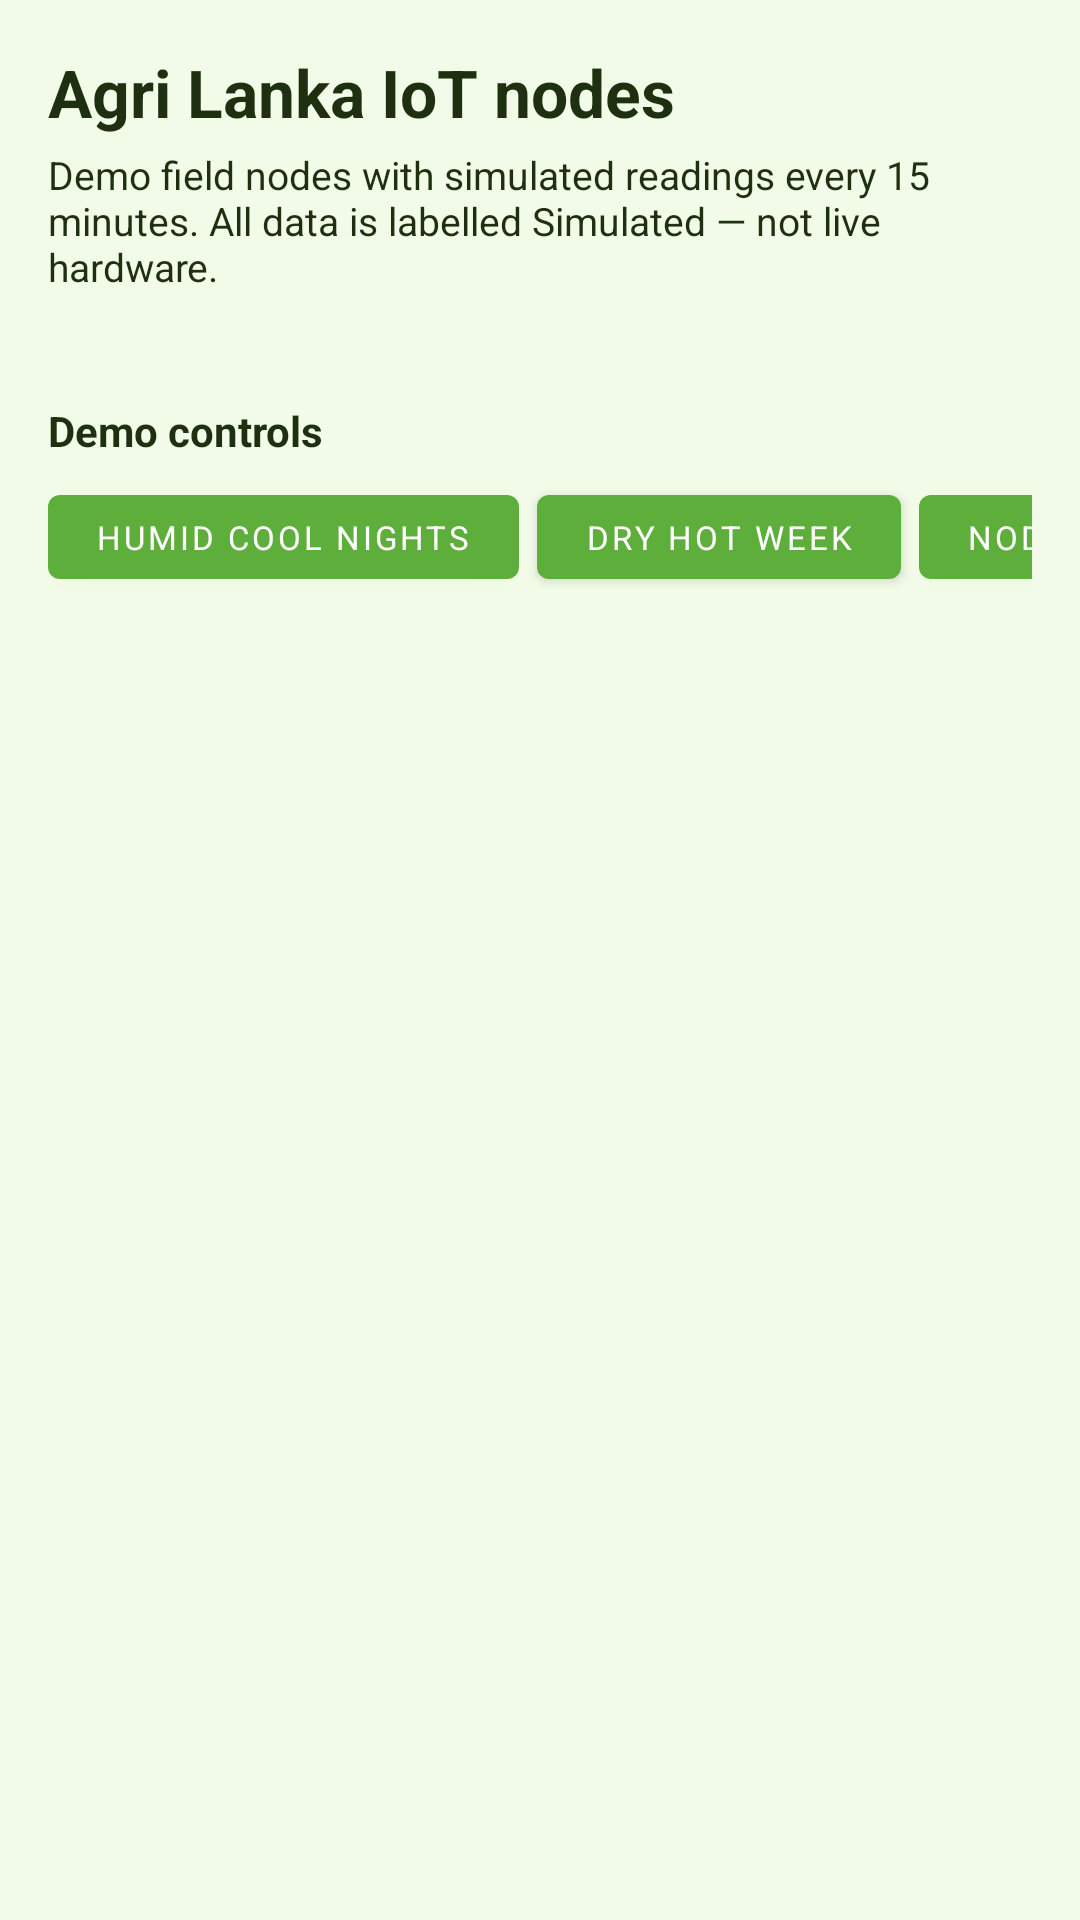

Produce the Android XML layout that renders to this screen, including the resource entries it uses.
<!-- AndroidManifest.xml: application theme AppTheme -->
<!-- res/layout/fragment_fieldguard_nodes.xml -->
<?xml version="1.0" encoding="utf-8"?>
<LinearLayout xmlns:android="http://schemas.android.com/apk/res/android"
    android:layout_width="match_parent"
    android:layout_height="match_parent"
    android:background="@color/background"
    android:orientation="vertical"
    android:padding="16dp">

    <TextView
        android:layout_width="match_parent"
        android:layout_height="wrap_content"
        android:text="@string/fieldguard_iot_nodes_title"
        android:textColor="@color/fontColor"
        android:textSize="22sp"
        android:textStyle="bold" />

    <TextView
        android:layout_width="match_parent"
        android:layout_height="wrap_content"
        android:layout_marginTop="4dp"
        android:text="@string/fieldguard_iot_nodes_subtitle"
        android:textColor="@color/fontColor"
        android:textSize="13sp" />

    <TextView
        android:id="@+id/iotStatus"
        android:layout_width="match_parent"
        android:layout_height="wrap_content"
        android:layout_marginTop="8dp"
        android:textColor="@color/colorPrimaryDark"
        android:textSize="12sp" />

    <ProgressBar
        android:id="@+id/iotProgress"
        android:layout_width="wrap_content"
        android:layout_height="wrap_content"
        android:layout_gravity="center_horizontal"
        android:visibility="gone" />

    <TextView
        android:layout_width="match_parent"
        android:layout_height="wrap_content"
        android:layout_marginTop="12dp"
        android:text="@string/fieldguard_iot_demo_controls"
        android:textColor="@color/fontColor"
        android:textStyle="bold"
        android:textSize="14sp" />

    <HorizontalScrollView
        android:layout_width="match_parent"
        android:layout_height="wrap_content"
        android:layout_marginTop="6dp"
        android:scrollbars="none">

        <LinearLayout
            android:layout_width="wrap_content"
            android:layout_height="wrap_content"
            android:orientation="horizontal">

            <Button
                android:id="@+id/demoHumidCool"
                android:layout_width="wrap_content"
                android:layout_height="40dp"
                android:layout_marginEnd="6dp"
                android:text="@string/fieldguard_iot_demo_humid"
                android:textSize="11sp" />

            <Button
                android:id="@+id/demoDryHot"
                android:layout_width="wrap_content"
                android:layout_height="40dp"
                android:layout_marginEnd="6dp"
                android:text="@string/fieldguard_iot_demo_dry"
                android:textSize="11sp" />

            <Button
                android:id="@+id/demoOffline"
                android:layout_width="wrap_content"
                android:layout_height="40dp"
                android:layout_marginEnd="6dp"
                android:text="@string/fieldguard_iot_demo_offline"
                android:textSize="11sp" />

            <Button
                android:id="@+id/demoMotionNight"
                android:layout_width="wrap_content"
                android:layout_height="40dp"
                android:layout_marginEnd="6dp"
                android:text="@string/fieldguard_iot_demo_motion"
                android:textSize="11sp" />

            <Button
                android:id="@+id/demoReset"
                android:layout_width="wrap_content"
                android:layout_height="40dp"
                android:text="@string/fieldguard_iot_demo_reset"
                android:textSize="11sp" />
        </LinearLayout>
    </HorizontalScrollView>

    <androidx.recyclerview.widget.RecyclerView
        android:id="@+id/nodesRecycler"
        android:layout_width="match_parent"
        android:layout_height="0dp"
        android:layout_marginTop="12dp"
        android:layout_weight="1" />
</LinearLayout>
<!-- resources referenced by this layout -->
<resources>
  <color name="background">#F2FBE8</color>
  <color name="colorPrimaryDark">#3D8020</color>
  <color name="fontColor">#1E3010</color>
  <string name="fieldguard_iot_demo_controls">Demo controls</string>
  <string name="fieldguard_iot_demo_dry">Dry hot week</string>
  <string name="fieldguard_iot_demo_humid">Humid cool nights</string>
  <string name="fieldguard_iot_demo_motion">Motion at night</string>
  <string name="fieldguard_iot_demo_offline">Node offline</string>
  <string name="fieldguard_iot_demo_reset">Reset normal</string>
  <string name="fieldguard_iot_nodes_subtitle">Demo field nodes with simulated readings every 15 minutes. All data is labelled Simulated — not live hardware.</string>
  <string name="fieldguard_iot_nodes_title">Agri Lanka IoT nodes</string>
  <style name="AppTheme" parent="Theme.MaterialComponents.DayNight.DarkActionBar">
          
          <item name="colorPrimary">@color/colorPrimary</item>
          <item name="colorPrimaryVariant">@color/colorPrimaryDark</item>
          <item name="colorOnPrimary">@color/onPrimary</item>
          <item name="colorSecondary">@color/colorThird</item>
          <item name="colorOnSecondary">@color/white</item>
  
          
          <item name="colorSurface">@color/surface</item>
          <item name="colorOnSurface">@color/fontColor</item>
          <item name="android:colorBackground">@color/background</item>
          <item name="android:windowBackground">@color/background</item>
  
          
          <item name="elevationOverlayEnabled">true</item>
          <item name="elevationOverlayColor">@color/colorPrimary</item>
  
          
          <item name="fontFamily">@font/lato</item>
          <item name="android:textColor">@color/fontColor</item>
  
          
          <item name="android:statusBarColor">@color/colorPrimaryDark</item>
  
          
          <item name="colorAccent">@color/colorPrimary</item>
      </style>
  <color name="colorPrimary">#5DAE3A</color>
  <color name="onPrimary">#FFFFFF</color>
  <color name="colorThird">#FC7557</color>
  <color name="white">#FFFFFF</color>
  <color name="surface">#FFFFFF</color>
</resources>
